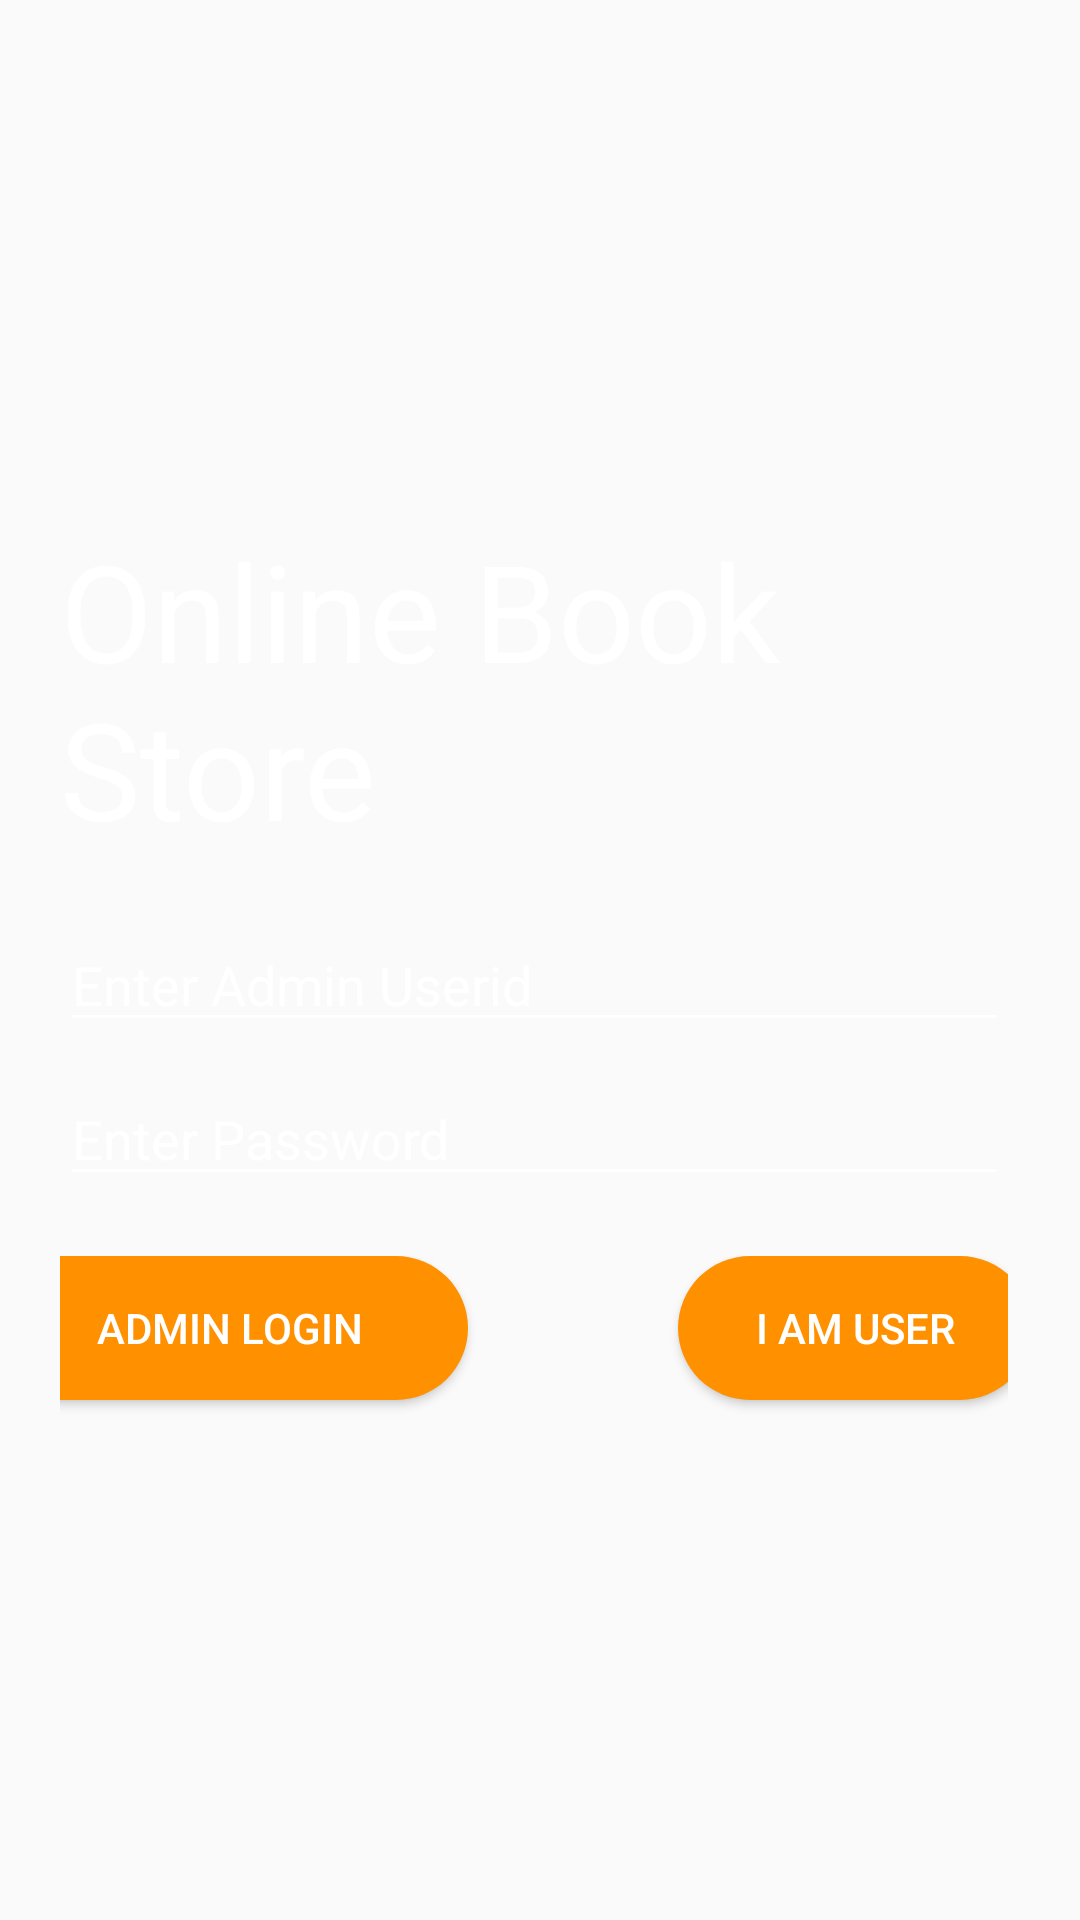

Reconstruct the res/layout file that produces this screen, plus the resources it refers to.
<!-- AndroidManifest.xml: application theme AppTheme -->
<!-- res/layout/activity_adminlogin.xml -->
<?xml version="1.0" encoding="utf-8"?>
<RelativeLayout xmlns:android="http://schemas.android.com/apk/res/android"
    xmlns:app="http://schemas.android.com/apk/res-auto"
    xmlns:tools="http://schemas.android.com/tools"
    android:layout_width="match_parent"
    android:layout_height="match_parent"
    android:gravity="center"
    android:background="@color/gradient_background"
    tools:context=".Adminlogin">

    <ScrollView
        android:layout_width="match_parent"
        android:layout_height="wrap_content"
        android:scrollbars="vertical"
        android:scrollbarStyle="insideInset">

        <LinearLayout
            android:layout_width="match_parent"
            android:layout_height="wrap_content"
            android:padding="20dp"
            android:gravity="center"
            android:theme="@style/AppTheme"
            android:orientation="vertical">

            <TextView
                android:layout_marginTop="10dp"
                android:textColor="#fff"
                android:textSize="45sp"
                android:id="@+id/appname"
                android:layout_width="wrap_content"
                android:layout_height="wrap_content"
                android:text="@string/app_name"
                android:layout_marginBottom="20dp"
                android:layout_centerHorizontal="true"/>


            <EditText
                android:id="@+id/email"
                android:layout_width="match_parent"
                android:layout_height="wrap_content"
                android:backgroundTint="@android:color/background_light"
                android:hint="Enter Admin Userid"
                android:textColor="#ECF0F6"
                android:textColorHint="#FFFFFF" />


            <EditText
                android:id="@+id/password"
                android:layout_width="match_parent"
                android:layout_height="wrap_content"
                android:layout_marginTop="10dp"
                android:layout_marginBottom="10dp"
                android:backgroundTint="@android:color/background_light"
                android:hint="Enter Password"
                android:inputType="textPassword"
                android:textColor="#E6E9EEF3"
                android:textColorHint="#F8FFFFFF" />



            <LinearLayout
                android:layout_width="match_parent"
                android:layout_height="wrap_content"
                android:gravity="center_horizontal"
                android:layout_marginTop="10dp"
                android:orientation="horizontal">


                <Button
                    android:id="@+id/adminlogin"
                    style="@style/AppTheme.RoundedCornerMaterialButton"
                    android:layout_width="159dp"
                    android:layout_height="wrap_content"
                    android:layout_gravity="end"
                    android:layout_marginTop="10dp"
                    android:layout_marginRight="70dp"
                    android:background="@drawable/rounded_shape"
                    android:text="Admin Login"
                    android:textColor="#FFFFFF"
                    android:textColorHint="#F7FFFFFF"/>

                <Button
                    android:id="@+id/userlogin"
                    style="@style/AppTheme.RoundedCornerMaterialButton"
                    android:layout_width="118dp"
                    android:layout_height="wrap_content"
                    android:layout_gravity="end"
                    android:layout_marginTop="10dp"
                    android:layout_marginRight="15dp"
                    android:background="@drawable/rounded_shape"
                    android:text="I am user"
                    android:textColor="#FFFFFF"
                    android:textColorHint="#F7FFFFFF" />

            </LinearLayout>



        </LinearLayout>

    </ScrollView>

</RelativeLayout>
<!-- resources referenced by this layout -->
<resources>
  <!-- drawable rounded_shape (drawable-v24) -->
  <shape
      xmlns:android="http://schemas.android.com/apk/res/android"
      android:shape="rectangle"   >
  
      <solid
          android:color="#FF9100" >
      </solid>
  
      <corners
          android:radius="50dp"   >
      </corners>
  
  </shape>
  <string name="app_name">Online Book Store</string>
  <style name="AppTheme" parent="Theme.AppCompat.Light.NoActionBar">
          
          <item name="colorPrimary">@color/orangecolor</item>
          <item name="colorPrimaryDark">@color/orangecolor</item>
          <item name="colorAccent">@color/colorAccent</item>
      </style>
  <style name="AppTheme.RoundedCornerMaterialButton" parent="Widget.AppCompat.Button.Colored">
          <item name="android:background">@drawable/rounded_shape</item>
          <item name="colorButtonNormal">@color/colorPrimary</item>
          <item name="colorControlHighlight">@color/colorAccent</item>
          <item name="android:textColor">@color/colorPrimaryDark</item>
          <item name="android:paddingLeft">20dp</item>
          <item name="android:paddingRight">20dp</item>
      </style>
  <color name="orangecolor">#FB8C00</color>
  <color name="colorAccent">#D81B60</color>
  <color name="colorPrimary">#008577</color>
  <color name="colorPrimaryDark">#00574B</color>
</resources>
